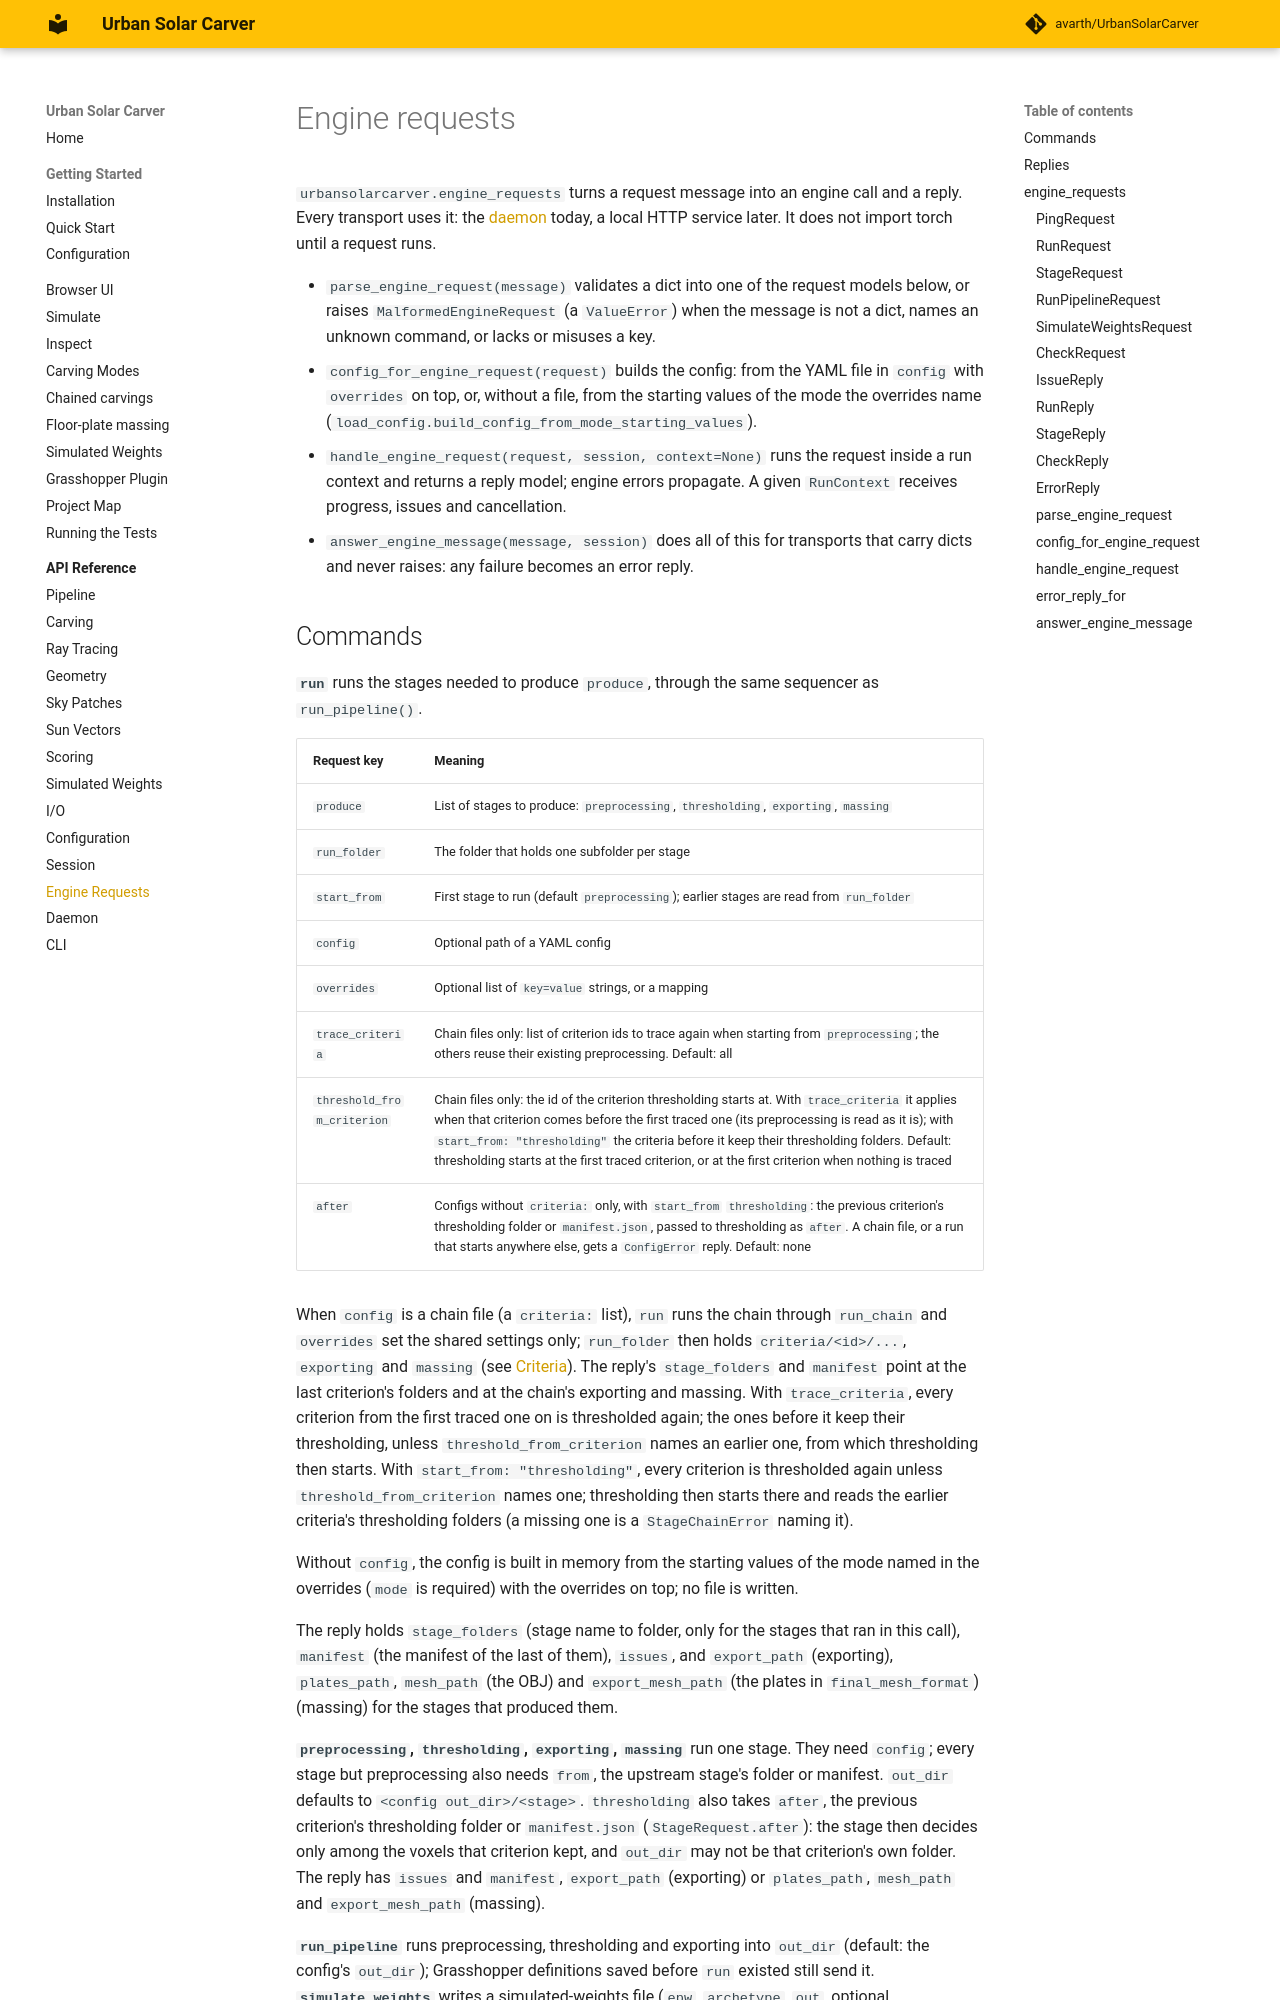

repository: avarth/UrbanSolarCarver · page: api/engine-requests/index.html · generator: mkdocs

# Engine requests

`urbansolarcarver.engine_requests` turns a request message into an engine call and a reply. Every transport uses it: the [daemon](daemon.md) today, a local HTTP service later. It does not import torch until a request runs.

- `parse_engine_request(message)` validates a dict into one of the request models below, or raises `MalformedEngineRequest` (a `ValueError`) when the message is not a dict, names an unknown command, or lacks or misuses a key.
- `config_for_engine_request(request)` builds the config: from the YAML file in `config` with `overrides` on top, or, without a file, from the starting values of the mode the overrides name (`load_config.build_config_from_mode_starting_values`).
- `handle_engine_request(request, session, context=None)` runs the request inside a run context and returns a reply model; engine errors propagate. A given `RunContext` receives progress, issues and cancellation.
- `answer_engine_message(message, session)` does all of this for transports that carry dicts and never raises: any failure becomes an error reply.
